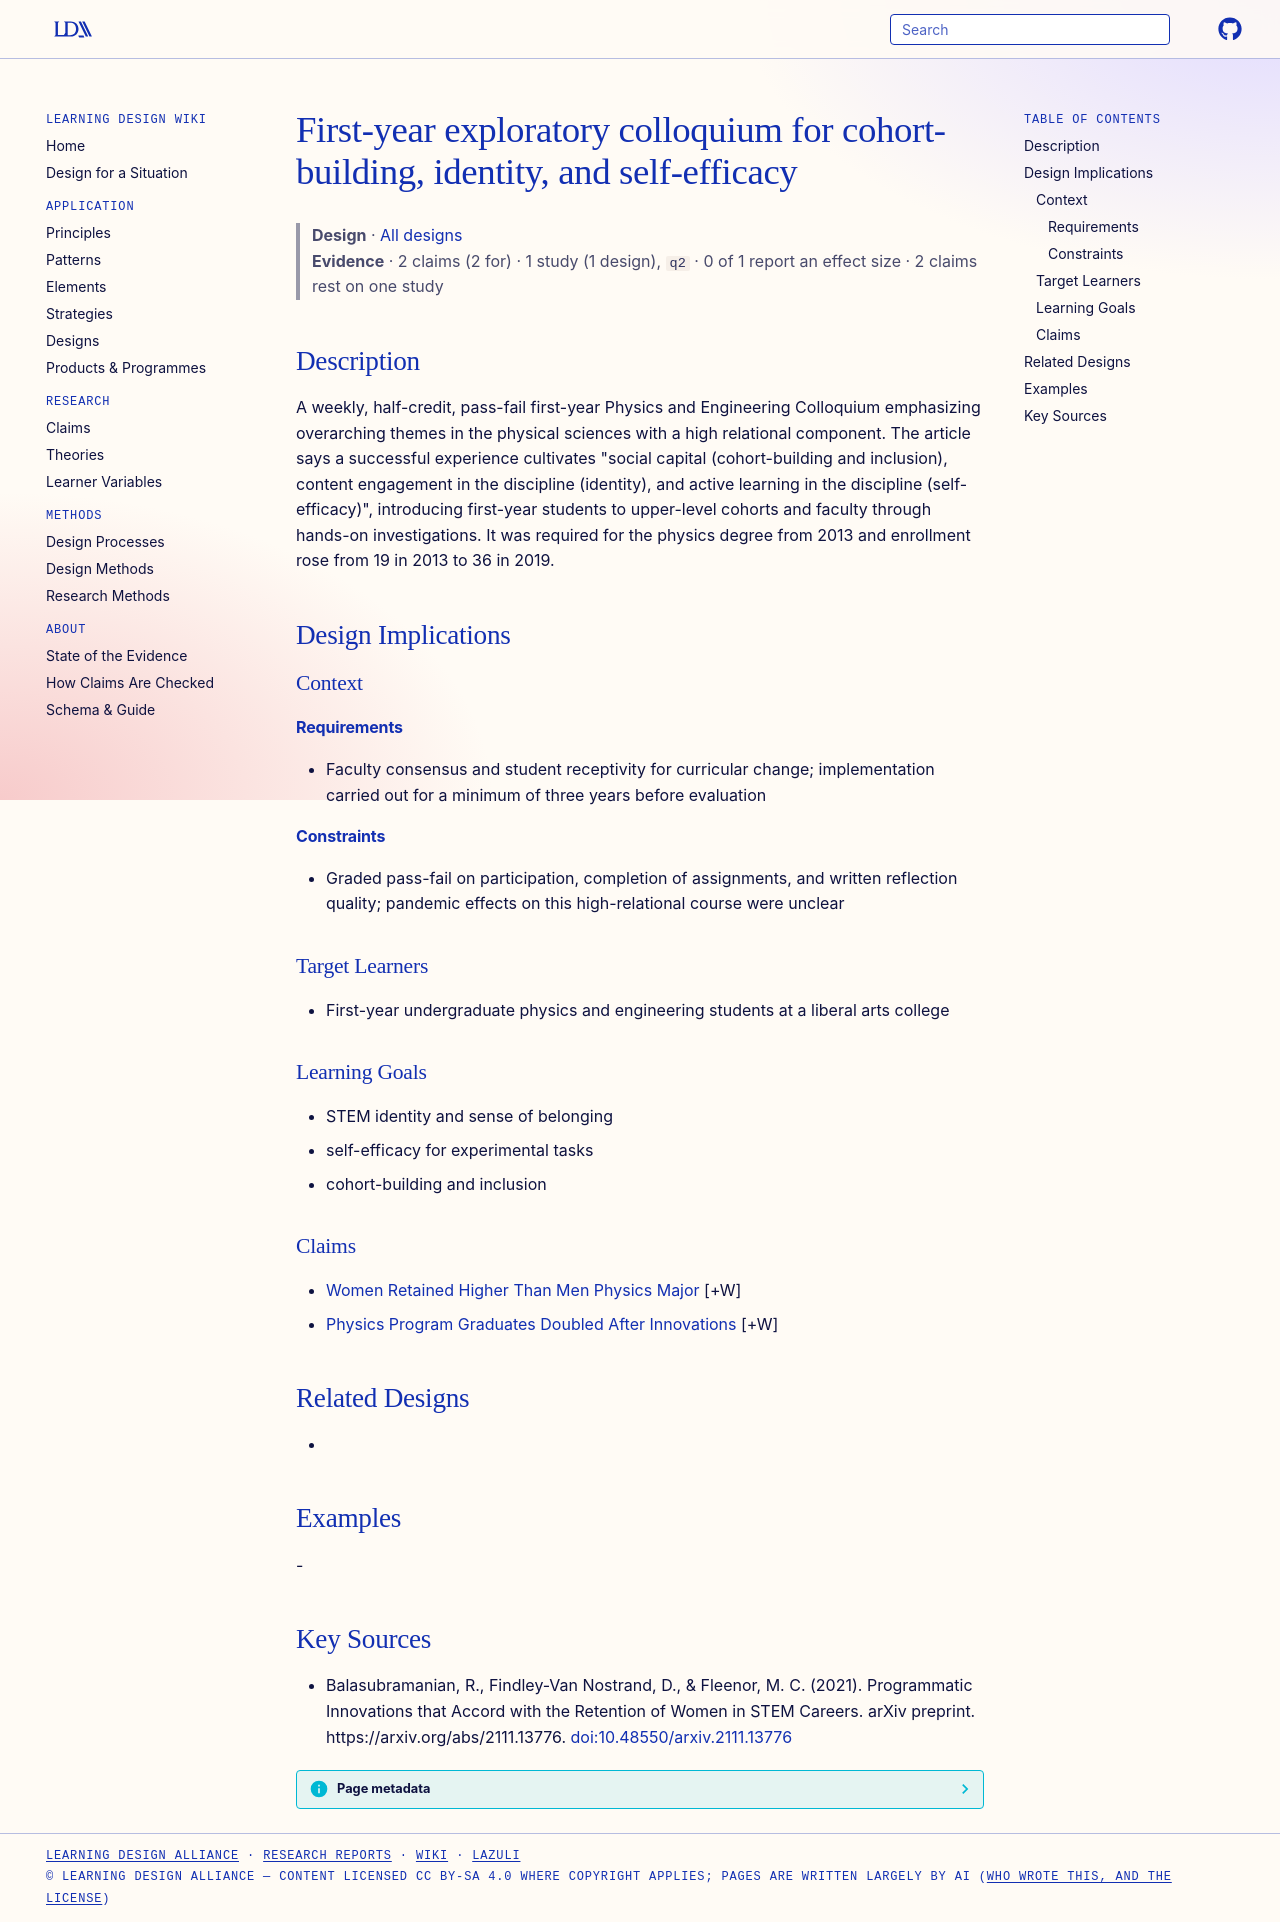

repository: Learning-Design-Alliance/learning-wiki · page: designs/first-year-physics-colloquium-cohort-building/index.html · generator: mkdocs

---
type: design
id: first-year-physics-colloquium-cohort-building
title: First-year exploratory colloquium for cohort-building, identity, and self-efficacy
description: A weekly, half-credit, pass-fail first-year Physics and Engineering Colloquium emphasizing overarching themes in the physical sciences with a high relational component.
status: review
generated:
  by: "process:settle-candidates"
  at: 2026-11-19
sources:
  - id: balasubramanian-2021
    resource: "https://arxiv.org/abs/2111.13776"
    title: "Balasubramanian, R., Findley-Van Nostrand, D., & Fleenor, M. C. (2021). Programmatic Innovations that Accord with the Retention of Women in STEM Careers. arXiv preprint. https://arxiv.org/abs/2111.13776"
    author: "Balasubramanian, R., Findley-Van Nostrand, D., & Fleenor, M. C"
---

# First-year exploratory colloquium for cohort-building, identity, and self-efficacy

> **Design** · [All designs](index.md)
> **Evidence** · 2 claims (2 for) · 1 study (1 design), `q2` · 0 of 1 report an effect size · 2 claims rest on one study

## Description
A weekly, half-credit, pass-fail first-year Physics and Engineering Colloquium emphasizing overarching themes in the physical sciences with a high relational component. The article says a successful experience cultivates "social capital (cohort-building and inclusion), content engagement in the discipline (identity), and active learning in the discipline (self-efficacy)", introducing first-year students to upper-level cohorts and faculty through hands-on investigations. It was required for the physics degree from 2013 and enrollment rose from 19 in 2013 to 36 in 2019.

## Design Implications

### Context
#### Requirements
- Faculty consensus and student receptivity for curricular change; implementation carried out for a minimum of three years before evaluation
#### Constraints
- Graded pass-fail on participation, completion of assignments, and written reflection quality; pandemic effects on this high-relational course were unclear

### Target Learners
- First-year undergraduate physics and engineering students at a liberal arts college

### Learning Goals
- STEM identity and sense of belonging
- self-efficacy for experimental tasks
- cohort-building and inclusion

### Claims
- [Women Retained Higher Than Men Physics Major](../claims/women-retained-higher-than-men-physics-major.md) [+W]
- [Physics Program Graduates Doubled After Innovations](../claims/physics-program-graduates-doubled-after-innovations.md) [+W]

## Related Designs
- 

## Examples
-

## Key Sources
- Balasubramanian, R., Findley-Van Nostrand, D., & Fleenor, M. C. (2021). Programmatic Innovations that Accord with the Retention of Women in STEM Careers. arXiv preprint. https://arxiv.org/abs/2111.13776. [doi:10.48550/arxiv.2111.13776](https://doi.org/10.48550/arxiv.2111.13776)
